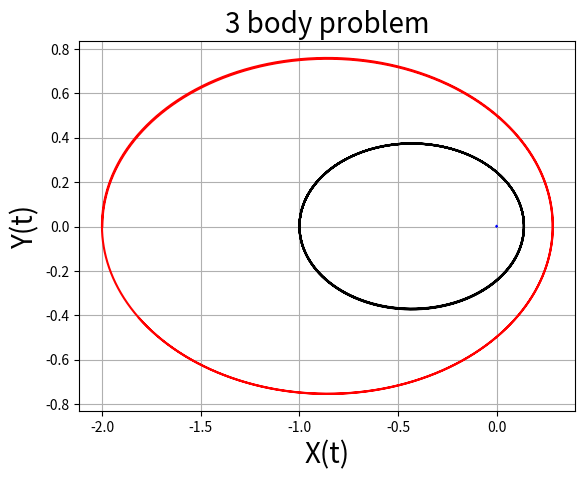
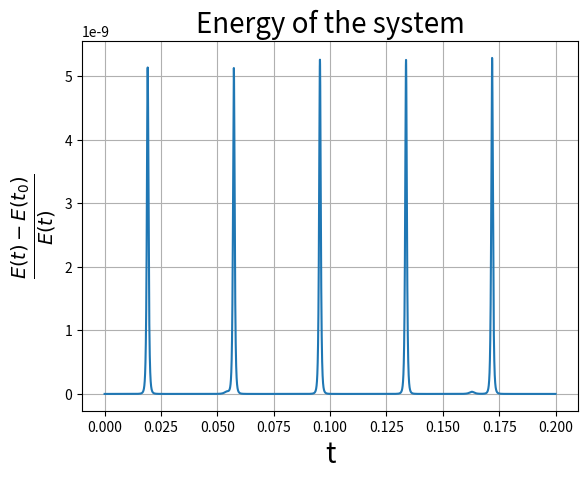
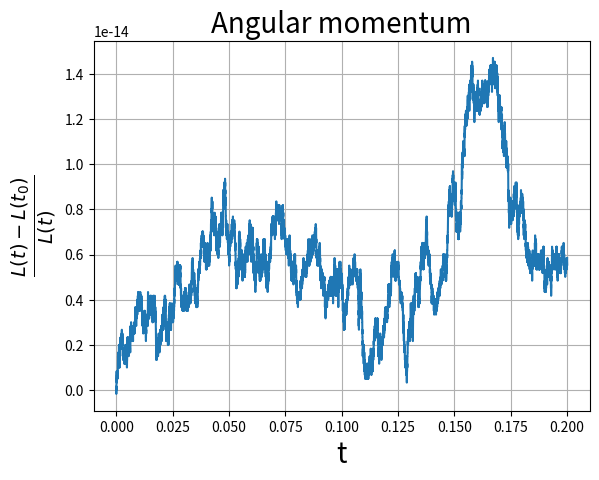

The matplotlib source for these figures, in order:
"""
Code to solve the 3-body problem on the plane.
A symplectic integrator is used and angular momentum
and energy are verified to be conserved.
"""
import numpy as np
import matplotlib.pyplot as plt
from matplotlib import animation

m1 = 1     # First planet
m2 = 1     # Second planet
m3 = 5000  # Star

#=====================================================================
# Compute the force of the system
#=====================================================================

def F(Y):
    """
    Comute force of system

    Parameters
    ----------
    Y : 1darray
        array of variables

    Return
    ------
    acc : 1darray
        array with the acceleration of the body
    """
    x1, y1, x2, y2, x3, y3 = Y

    r12 = np.sqrt((x1-x2)**2 + (y1-y2)**2)
    r13 = np.sqrt((x1-x3)**2 + (y1-y3)**2)
    r23 = np.sqrt((x2-x3)**2 + (y2-y3)**2)

    F1x = - m1*m2 * (x1-x2)/r12**3 - m1*m3 * (x1-x3)/r13**3
    F1y = - m1*m2 * (y1-y2)/r12**3 - m1*m3 * (y1-y3)/r13**3

    F2x = - m1*m2 * (x2-x1)/r12**3 - m2*m3 * (x2-x3)/r23**3
    F2y = - m1*m2 * (y2-y1)/r12**3 - m2*m3 * (y2-y3)/r23**3

    F3x = - m2*m3 * (x3-x2)/r23**3 - m3*m1 * (x3-x1)/r13**3
    F3y = - m2*m3 * (y3-y2)/r23**3 - m3*m1 * (y3-y1)/r13**3

    acc = np.array([F1x/m1, F1y/m1, F2x/m2, F2y/m2, F3x/m3, F3y/m3])

    return acc

#=====================================================================
# Numerical integrator, sympletic of 4-th order
#=====================================================================

def Yoshida4(num_steps, tf, f, init, args=()):
    """
    Integrator with Yoshida method

    Parameters
    ----------
    num_steps : int
        number of point of solution
    tf : float
        upper bound of integration
    f : callable
        function to integrate, must accept vectorial input
    init : 1darray
        array of initial condition
    args : tuple, optional
        extra arguments to pass to f

    Return
    ------
    X : array, shape (num_steps + 1, len(init))
        solution of equation
    t : 1darray
        time
    """

    # Some funny coefficents
    l = 2**(1/3)
    w0 = -l/(2-l)
    w1 = 1/(2-l)
    # Other funny coefficents
    c1 = c4 = w1/2
    c2 = c3 = (w0 + w1)/2
    d1 = d3 = w1
    d2 = w0
    # Time steps
    dt = tf/num_steps
    X = np.zeros((num_steps + 1, len(init))) # To store solution
    t = np.zeros(num_steps + 1)              # Time of simutation

    X[0, :] = init                           # Set initial condition

    for i in range(num_steps):               # Loop for solution
        x0 = X[i, ::2]
        v0 = X[i,1::2]

        x1 = x0 + c1*v0*dt
        v1 = v0 + d1*f(x1, *args)*dt

        x2 = x1 + c2*v1*dt
        v2 = v1 + d2*f(x2, *args)*dt

        x3 = x2 + c3*v2*dt
        v3 = v2 + d3*f(x3, *args)*dt

        X[i + 1, ::2] = x3 + c4*v3*dt
        X[i + 1,1::2] = v3
        t[i + 1] = t[i] + dt

    return X, t

#=====================================================================
# Function to compute energy and angular momentum
#=====================================================================

def Ene(x1, vx1, y1, vy1, x2, vx2, y2, vy2, x3, vx3, y3, vy3):
    """
    Comupute the energy of the system

    Parameters
    ----------
    x1, vx1, y1, vy1, x2, vx2, y2, vy2, x3, vx3, y3, vy3 : 1darray
        coordinates and velocity of body

    Return
    ------
    Ene : 1darray
        Total energy
    """

    e1 = 0.5*m1*(vx1**2 + vy1**2)                  # Kinetic
    e2 = 0.5*m2*(vx2**2 + vy2**2)                  # Kinetic
    e3 = 0.5*m3*(vx3**2 + vy3**2)                  # Kinetic
    e4 = (m1*m2)/np.sqrt((x1-x2)**2 + (y1-y2)**2)  # Potential
    e5 = (m1*m3)/np.sqrt((x1-x3)**2 + (y1-y3)**2)  # Potential
    e6 = (m2*m3)/np.sqrt((x2-x3)**2 + (y2-y3)**2)  # Potential
    Ene = e1 + e2 + e3 - e4 - e5 - e6

    return Ene


def Ang(x1, vx1, y1, vy1, x2, vx2, y2, vy2, x3, vx3, y3, vy3):
    """
    Comupute the angular momentum of the system

    Parameters
    ----------
    x1, vx1, y1, vy1, x2, vx2, y2, vy2, x3, vx3, y3, vy3 : 1darray
        coordinates and velocity of body

    Return
    ------
    ML : 1darray
        Total angular momentum
    """
    l1 = x1*vy1 - y1*vx1
    l2 = x2*vy2 - y2*vx2
    l3 = x3*vy3 - y3*vx3
    ML = m1*l1 + m2*l2 + m3*l3

    return ML

#=====================================================================
# Computational parameters and initial condition
#=====================================================================

num_steps = 20000
tf = 0.2

# First mass
x1_0  = -1
vx1_0 = 0
y1_0  = 0
vy1_0 = 35
# Second mass
x2_0  = -2
vx2_0 = 0
y2_0  = 0
vy2_0 = 25
# Third mass
x3_0  = 0
vx3_0 = 0
y3_0  = 0
vy3_0 = 0

init = np.array([x1_0, vx1_0, y1_0, vy1_0,
                 x2_0, vx2_0, y2_0, vy2_0,
                 x3_0, vx3_0, y3_0, vy3_0])

#=====================================================================
# Solution and plot 
#=====================================================================

Sol, t = Yoshida4(num_steps, tf, F, init)
x1, vx1, y1, vy1, x2, vx2, y2, vy2, x3, vx3, y3, vy3 = Sol.T

# Computation of physical quantities
E = Ene(x1, vx1, y1, vy1, x2, vx2, y2, vy2, x3, vx3, y3, vy3)
L = Ang(x1, vx1, y1, vy1, x2, vx2, y2, vy2, x3, vx3, y3, vy3)

plt.figure(1)

plt.title('3 body problem', fontsize=20)
plt.xlabel('X(t)', fontsize=20)
plt.ylabel('Y(t)', fontsize=20)

plt.grid()
plt.plot(x1, y1, 'k')
plt.plot(x2, y2, 'r')
plt.plot(x3, y3, 'b')


plt.figure(2)
plt.title('Energy of the system', fontsize=20)
plt.grid()
plt.plot(t, (E-E[0])/E)
plt.xlabel('t', fontsize=20)
plt.ylabel(r'$\frac{E(t)-E(t_0)}{E(t)}$', fontsize=20)

plt.figure(3)
plt.title('Angular momentum', fontsize=20)
plt.grid()
plt.plot(t, (L -L[0])/L)
plt.xlabel('t', fontsize=20)
plt.ylabel(r'$\frac{L(t)-L(t_0)}{L(t)}$', fontsize=20)

plt.show()
